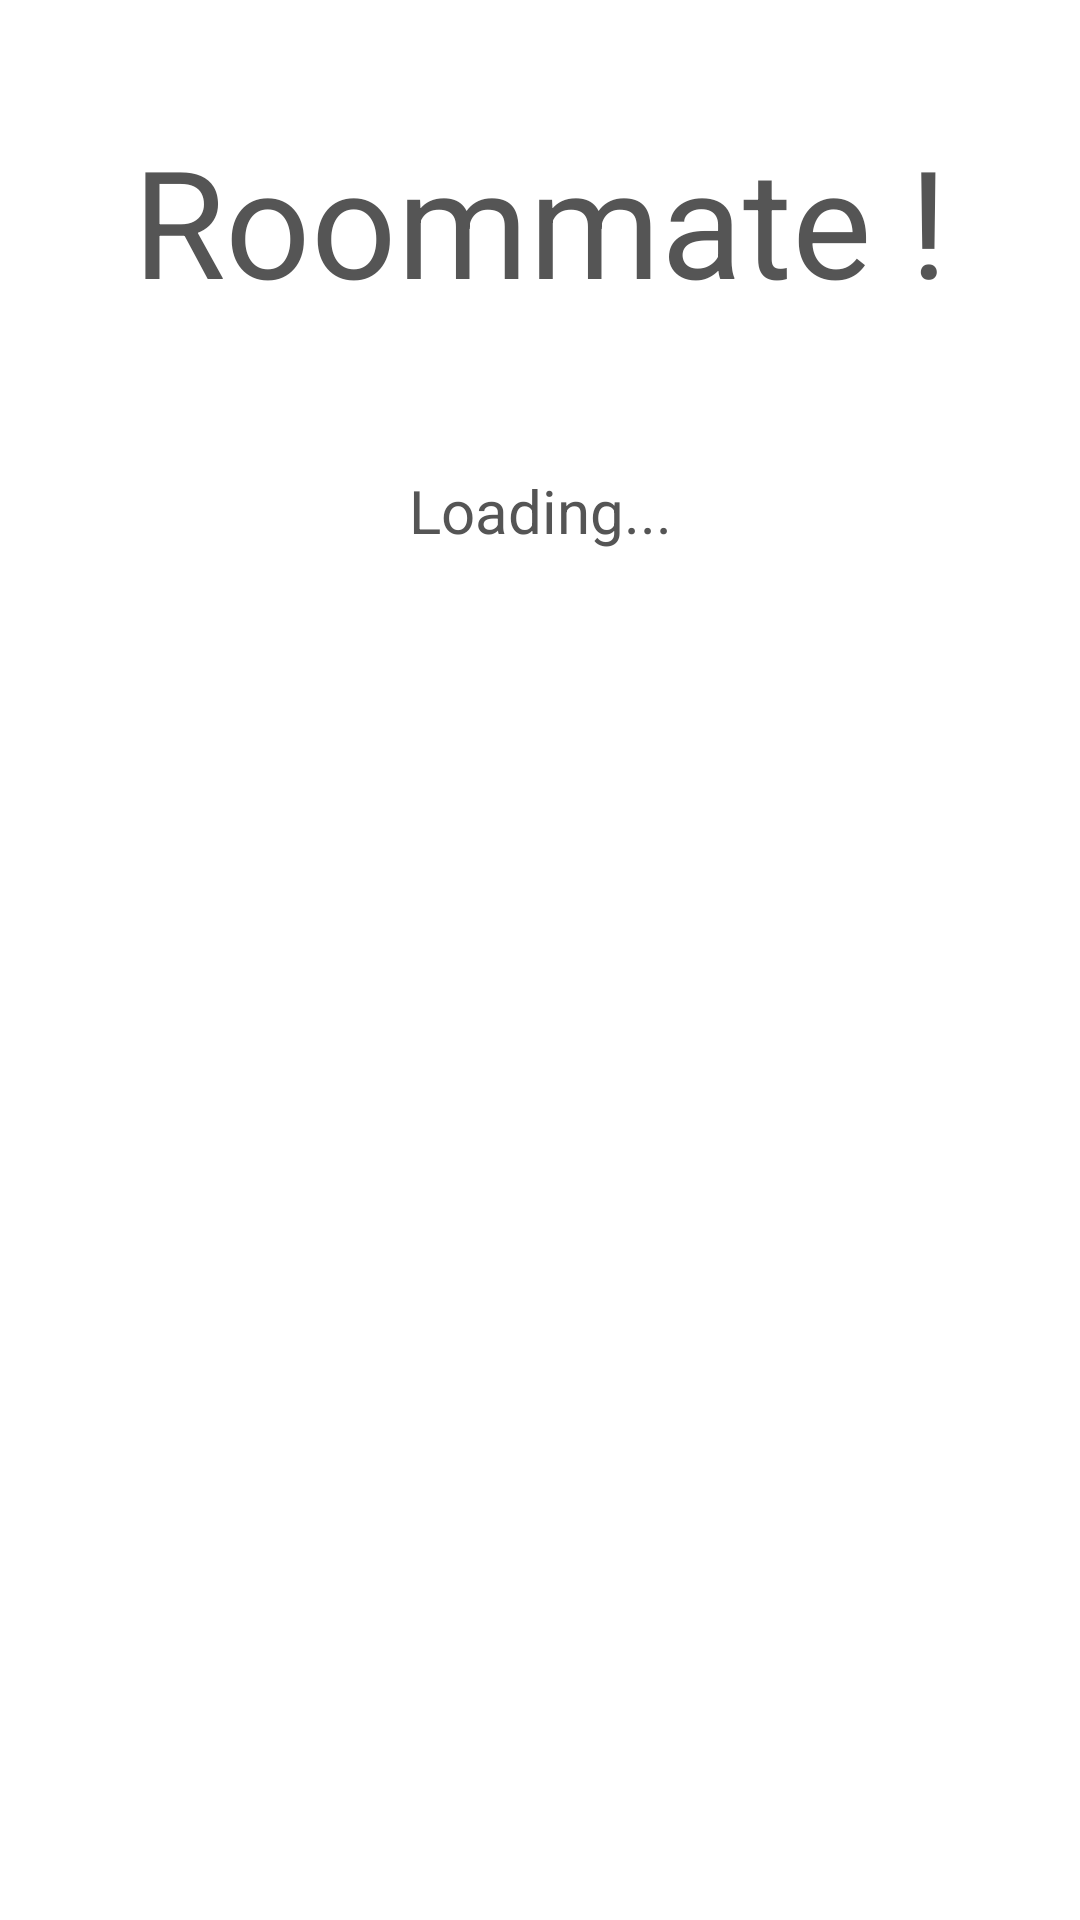

Here is an Android app screen rendered from its layout file. Give the layout XML and the strings, colors and styles it references.
<!-- AndroidManifest.xml: application theme myTheme -->
<!-- res/layout/activity_welcome.xml -->
<?xml version="1.0" encoding="utf-8"?>
<LinearLayout xmlns:android="http://schemas.android.com/apk/res/android"
              android:orientation="vertical"
              android:layout_width="match_parent"
              android:layout_height="match_parent"
        >

    <TextView
            android:layout_width="match_parent"
            android:layout_height="wrap_content"
            android:text="Roommate !"
            android:textSize="50dp"
            android:gravity="center"
            android:layout_marginTop="40dp"
            android:layout_marginBottom="30dp"
            />

    <ImageView
            android:layout_width="wrap_content"
            android:layout_height="wrap_content"
            android:src="@drawable/loading_icon" android:layout_gravity="center_horizontal"
            android:layout_marginBottom="20dp"/>

    <TextView
            android:layout_width="match_parent"
            android:layout_height="wrap_content"
            android:text="Loading..."
            android:textSize="20dp"
            android:gravity="center"
            />

</LinearLayout>
<!-- resources referenced by this layout -->
<resources>
  <style name="myTheme" parent="@android:style/Theme.Holo.Light.DarkActionBar">
          <item name="android:textColor">@color/t_text</item>
      </style>
  <color name="t_text">#555555</color>
</resources>
